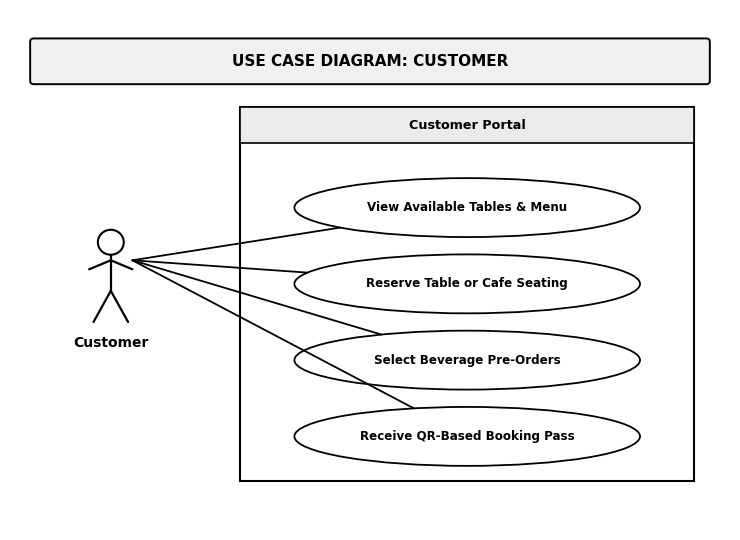
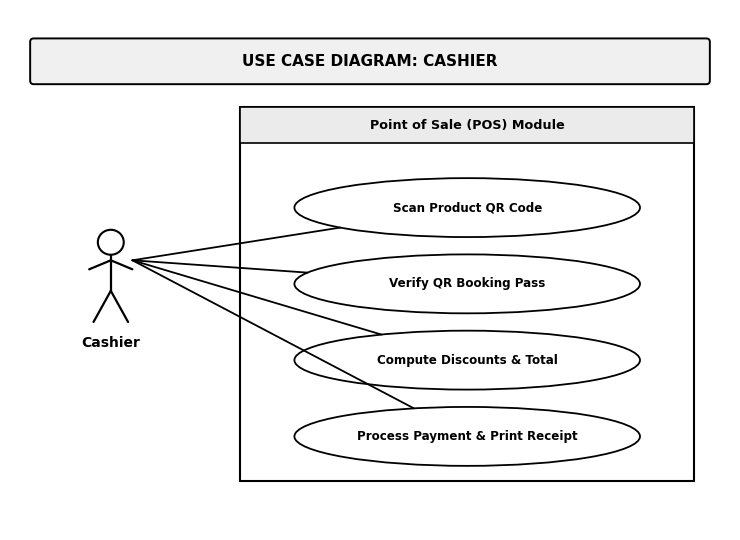
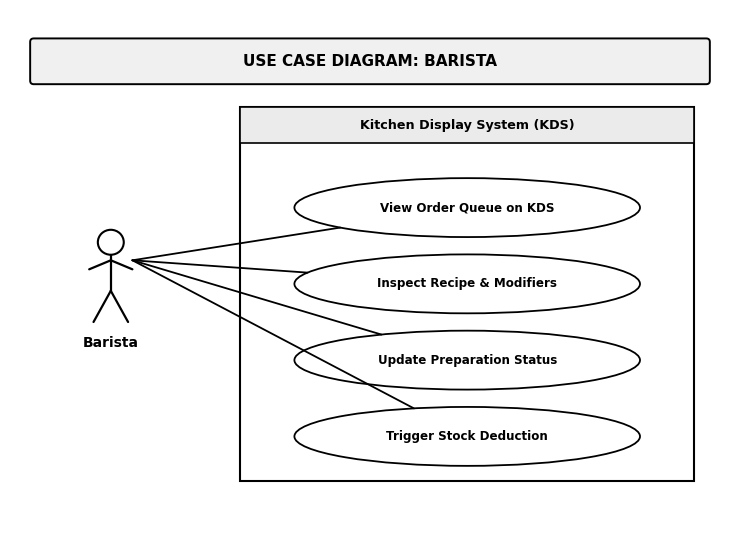
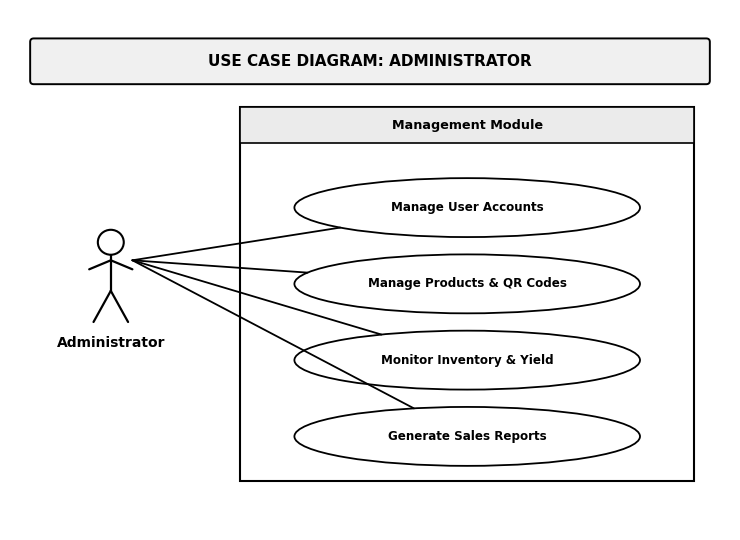

Recreate these plots in Python, in order.
# -*- coding: utf-8 -*-
"""
Generate Separate Use Case Diagrams Per User Role
- Customer
- Cashier
- Barista
- Administrator
Strictly Black and White, 300 DPI Vector Style, Simplified wordings.
"""
import os
import math
import matplotlib
matplotlib.use('Agg')
import matplotlib.pyplot as plt
import matplotlib.patches as patches

def ellipse_intersect(x_actor, y_actor, cx, cy, w, h):
    a = w / 2.0
    b = h / 2.0
    dx = cx - x_actor
    dy = cy - y_actor
    if dx == 0 and dy == 0:
        return cx, cy
    t = 1.0 / math.sqrt((dx / a)**2 + (dy / b)**2)
    return (cx - dx * t, cy - dy * t)

def draw_actor(ax, cx, cy, role_title):
    font_family = 'Times New Roman'
    head_r = 1.8
    head_y = cy + 5.5
    ax.add_patch(patches.Circle((cx, head_y), head_r, facecolor="#FFFFFF", edgecolor="#000000", lw=1.5))

    neck_y = head_y - head_r
    hips_y = cy - 1.5
    ax.plot([cx, cx], [neck_y, hips_y], color="#000000", lw=1.6, solid_capstyle='round')

    shoulder_y = neck_y - 0.8
    hand_y = shoulder_y - 1.3
    arm_w = 3.0
    ax.plot([cx - arm_w, cx, cx + arm_w], [hand_y, shoulder_y, hand_y],
            color="#000000", lw=1.6, solid_capstyle='round')

    feet_y = cy - 6.0
    leg_w = 2.4
    ax.plot([cx, cx - leg_w], [hips_y, feet_y], color="#000000", lw=1.6, solid_capstyle='round')
    ax.plot([cx, cx + leg_w], [hips_y, feet_y], color="#000000", lw=1.6, solid_capstyle='round')

    ax.text(cx, feet_y - 2.0, role_title,
            ha='center', va='top', fontfamily=font_family, fontsize=10.0, fontweight='bold', color="#000000")

    return (cx + arm_w, shoulder_y)

def draw_single_role_use_case(output_png, role_name, subsystem_title, use_cases):
    fig, ax = plt.subplots(figsize=(7.5, 5.5), dpi=300)
    ax.set_xlim(0, 100)
    ax.set_ylim(0, 75)
    ax.axis('off')

    font_family = 'Times New Roman'
    fig.patch.set_facecolor('#FFFFFF')

    # Title Banner
    banner = patches.FancyBboxPatch(
        (3.0, 64.5), 94.0, 6.2, boxstyle="round,pad=0.2,rounding_size=0.5",
        facecolor="#F0F0F0", edgecolor="#000000", lw=1.4
    )
    ax.add_patch(banner)
    ax.text(50.0, 67.6, f"USE CASE DIAGRAM: {role_name.upper()}",
            ha='center', va='center', fontfamily=font_family, fontsize=11.0, fontweight='bold', color="#000000")

    # Actor on the left
    anchor_x, anchor_y = draw_actor(ax, 14.0, 36.0, role_name)

    # System boundary box on the right
    bx = 32.0
    by = 7.0
    bw = 63.0
    bh = 54.0

    ax.add_patch(patches.Rectangle((bx, by), bw, bh, facecolor="#FFFFFF", edgecolor="#000000", lw=1.5))

    # Header of boundary
    hdr_h = 5.2
    ax.add_patch(patches.Rectangle((bx, by + bh - hdr_h), bw, hdr_h, facecolor="#EBEBEB", edgecolor="#000000", lw=1.2))
    ax.text(bx + bw/2, by + bh - hdr_h/2, subsystem_title,
            ha='center', va='center', fontfamily=font_family, fontsize=9.2, fontweight='bold', color="#000000")

    # 4 Use Case Ellipses
    uc_cx = bx + bw/2
    uc_w = 48.0
    uc_h = 8.5
    y_positions = [by + 39.5, by + 28.5, by + 17.5, by + 6.5]

    for i, uc_text in enumerate(use_cases):
        cy = y_positions[i]
        ellipse = patches.Ellipse((uc_cx, cy), uc_w, uc_h, facecolor="#FFFFFF", edgecolor="#000000", lw=1.3)
        ax.add_patch(ellipse)
        ax.text(uc_cx, cy, uc_text, ha='center', va='center',
                fontfamily=font_family, fontsize=8.6, fontweight='bold', color="#000000", linespacing=1.12)

        ex, ey = ellipse_intersect(anchor_x, anchor_y, uc_cx, cy, uc_w, uc_h)
        ax.plot([anchor_x, ex], [anchor_y, ey], color="#000000", lw=1.3, solid_capstyle='round')

    plt.tight_layout()
    os.makedirs(os.path.dirname(output_png), exist_ok=True)
    plt.savefig(output_png, dpi=300, bbox_inches='tight')
    plt.close()
    print(f"Generated {role_name} Use Case Diagram: {output_png}")

def generate_all_use_cases():
    roles_data = [
        ("Customer", "Customer Portal", [
            "View Available Tables & Menu",
            "Reserve Table or Cafe Seating",
            "Select Beverage Pre-Orders",
            "Receive QR-Based Booking Pass"
        ], "Documentation/figures/figure4a_use_case_customer.png"),
        ("Cashier", "Point of Sale (POS) Module", [
            "Scan Product QR Code",
            "Verify QR Booking Pass",
            "Compute Discounts & Total",
            "Process Payment & Print Receipt"
        ], "Documentation/figures/figure4b_use_case_cashier.png"),
        ("Barista", "Kitchen Display System (KDS)", [
            "View Order Queue on KDS",
            "Inspect Recipe & Modifiers",
            "Update Preparation Status",
            "Trigger Stock Deduction"
        ], "Documentation/figures/figure4c_use_case_barista.png"),
        ("Administrator", "Management Module", [
            "Manage User Accounts",
            "Manage Products & QR Codes",
            "Monitor Inventory & Yield",
            "Generate Sales Reports"
        ], "Documentation/figures/figure4d_use_case_admin.png"),
    ]

    for role, subsystem, ucs, path in roles_data:
        draw_single_role_use_case(path, role, subsystem, ucs)

if __name__ == "__main__":
    generate_all_use_cases()
